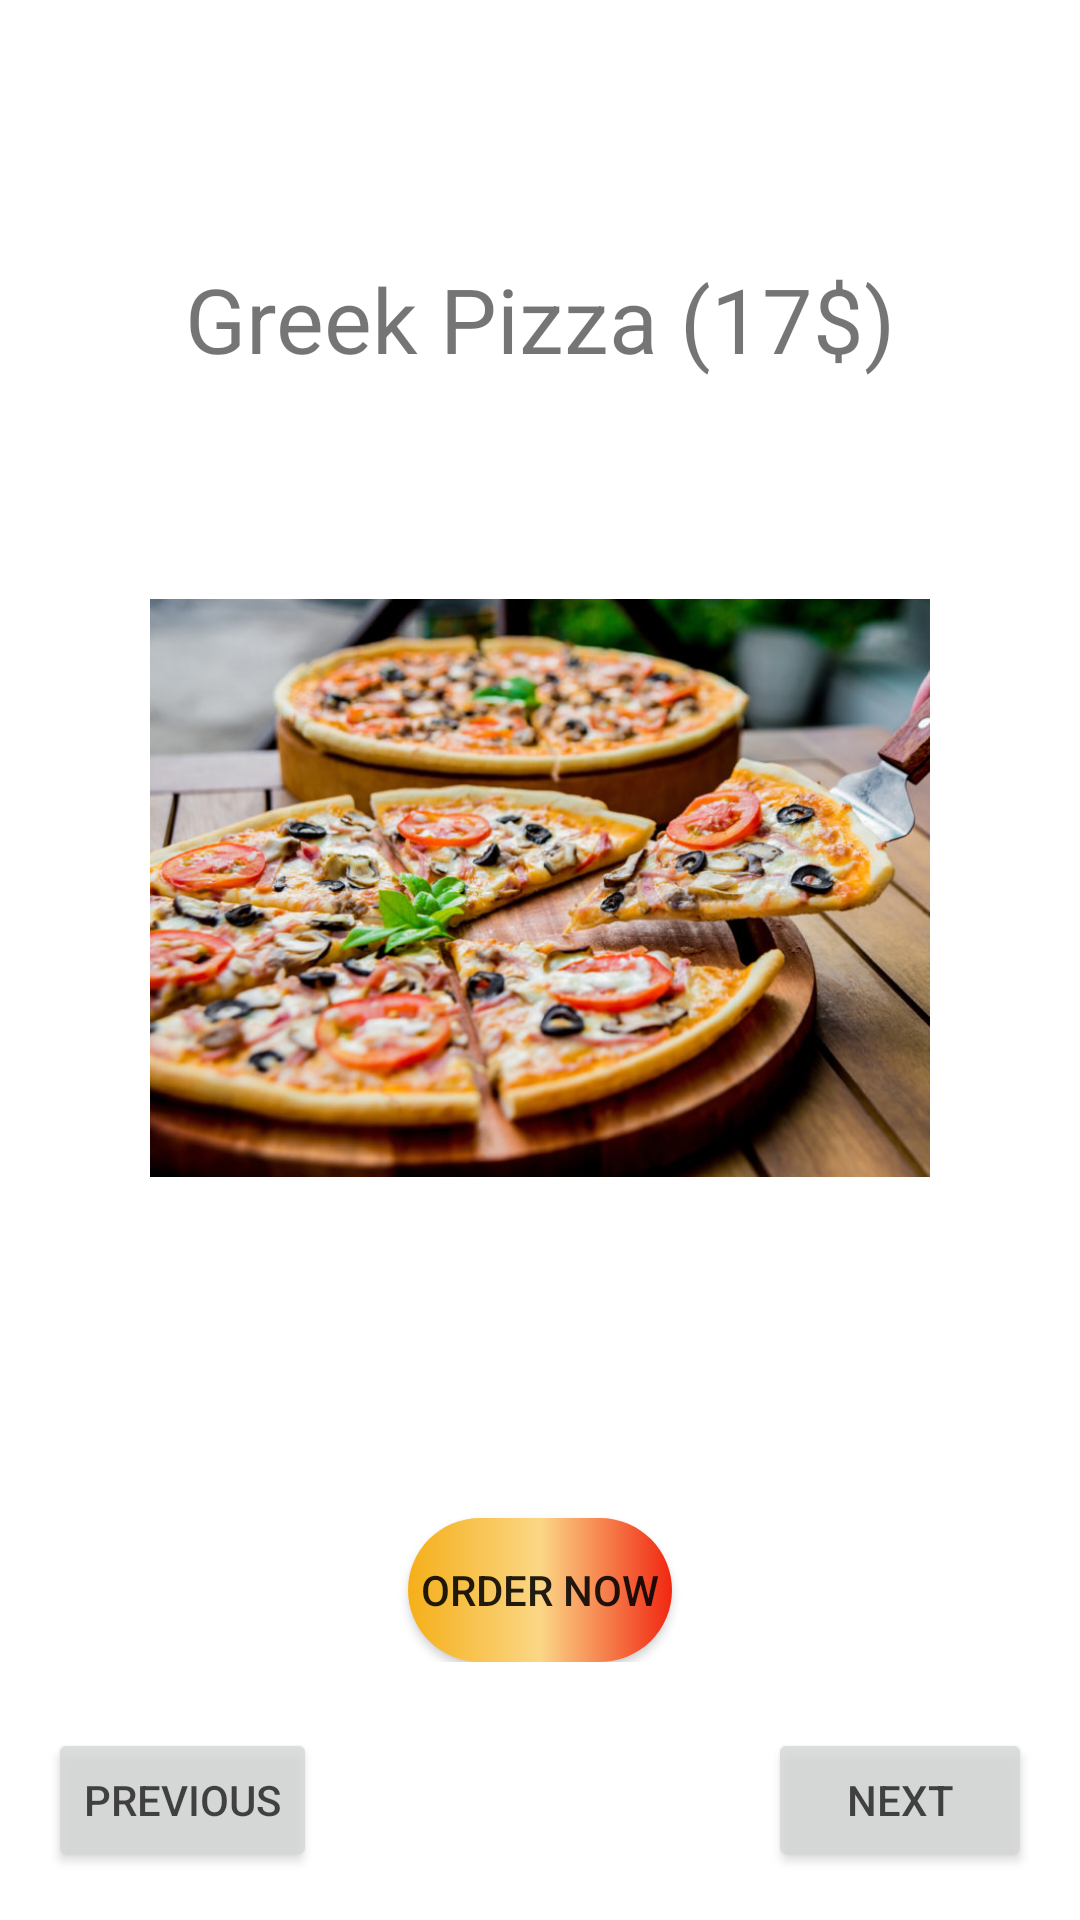

This screen was rendered from an Android layout file. Write that file and the resources it references.
<!-- AndroidManifest.xml: application theme Theme.ApplicationProject -->
<!-- res/layout/activity_gallery.xml -->
<?xml version="1.0" encoding="utf-8"?>
<RelativeLayout
    xmlns:android="http://schemas.android.com/apk/res/android"
    xmlns:app="http://schemas.android.com/apk/res-auto"
    xmlns:tools="http://schemas.android.com/tools"
    android:layout_width="fill_parent"
    android:layout_height="fill_parent"
    tools:context=".GalleryActivity">

    <ViewFlipper
        android:id="@+id/view_flipper"
        android:layout_width="match_parent"
        android:layout_height="match_parent"
        android:inAnimation="@android:anim/slide_in_left"
        android:outAnimation="@android:anim/slide_out_right">

        <RelativeLayout
            android:layout_width="wrap_content"
            android:layout_height="wrap_content"
            android:orientation="vertical"
            android:layout_gravity="center">

            <ImageView

                android:id="@+id/greek_pic"
                android:layout_width="wrap_content"
                android:layout_height="320dp"
                android:layout_marginStart="50dp"
                android:layout_marginLeft="50dp"
                android:layout_marginTop="50dp"
                android:layout_marginEnd="50dp"
                android:layout_marginRight="50dp"
                android:layout_marginBottom="50dp"
                android:src="@drawable/greekpizza" />

            <TextView
                android:layout_width="match_parent"
                android:layout_height="wrap_content"

                android:text="@string/greekdes"
                android:textAlignment="center"
                android:textSize="30sp" />

            <android.widget.Button
                android:layout_width="wrap_content"
                android:layout_height="wrap_content"
                android:layout_centerHorizontal="true"
                android:layout_below="@+id/greek_pic"
                android:background="@drawable/custom_button"
                android:backgroundTint="@null"
                android:text="@string/ordernow_btn"
                android:id="@+id/order_btn1"/>


        </RelativeLayout>



        <RelativeLayout
            android:layout_width="wrap_content"
            android:layout_height="wrap_content"
            android:orientation="vertical"
            android:layout_gravity="center">

            <ImageView

                android:src="@drawable/margarita"
                android:layout_width="wrap_content"
                android:layout_height="wrap_content"
                android:id="@+id/margarita_pic"
                />
            <TextView

                android:layout_width="match_parent"
                android:layout_height="match_parent"
                android:text="@string/margaritades"
                android:textSize="30sp"
                android:layout_margin="15dp"
                android:textAlignment="center"
                android:layout_alignParentBottom="true" />
            <android.widget.Button
                android:layout_width="wrap_content"
                android:layout_height="wrap_content"
                android:text="@string/ordernow_btn"
                android:layout_centerHorizontal="true"
                android:layout_below="@+id/margarita_pic"
                android:layout_margin="10dp"
                android:background="@drawable/custom_button"
                android:id="@+id/order_btn2"
                />
        </RelativeLayout>

        <RelativeLayout
            android:layout_width="wrap_content"
            android:layout_height="wrap_content"
            android:orientation="vertical"
            android:layout_gravity="center">

            <ImageView

                android:src="@drawable/fungipizza"
                android:layout_width="wrap_content"
                android:layout_height="wrap_content"
                android:id="@+id/fungi_pic"
                />
            <TextView
                android:layout_width="match_parent"
                android:layout_height="match_parent"
                android:text="@string/fungides"
                android:textSize="30sp"
                android:layout_margin="15dp"
                android:textAlignment="center"
                android:layout_alignParentBottom="true" />
            <android.widget.Button
                android:layout_width="wrap_content"
                android:layout_height="wrap_content"
                android:text="@string/ordernow_btn"
                android:layout_centerHorizontal="true"
                android:layout_below="@+id/fungi_pic"
                android:layout_margin="10dp"
                android:background="@drawable/custom_button"
                android:id="@+id/order_btn3"
                />
        </RelativeLayout>

        <RelativeLayout
            android:layout_width="wrap_content"
            android:layout_height="wrap_content"
            android:orientation="vertical"
            android:layout_gravity="center">

            <ImageView

                android:src="@drawable/peperonipizza"
                android:layout_width="wrap_content"
                android:layout_height="wrap_content"
                android:id="@+id/peperoni_pic"

                />
            <TextView
                android:layout_width="match_parent"
                android:layout_height="match_parent"
                android:text="@string/peperonides"
                android:textSize="30sp"
                android:layout_margin="15dp"
                android:textAlignment="center"
                android:layout_alignParentBottom="true" />
            <android.widget.Button
                android:layout_width="wrap_content"
                android:layout_height="wrap_content"
                android:text="@string/ordernow_btn"
                android:layout_centerHorizontal="true"
                android:layout_below="@+id/peperoni_pic"
                android:layout_margin="10dp"
                android:background="@drawable/custom_button"
                android:id="@+id/order_btn4"
                />
        </RelativeLayout>

        <RelativeLayout
            android:layout_width="wrap_content"
            android:layout_height="wrap_content"
            android:orientation="vertical"
            android:layout_gravity="center">

            <ImageView

                android:src="@drawable/marinerapizza"
                android:layout_width="wrap_content"
                android:layout_height="wrap_content"
                android:id="@+id/marinera_pic"
                />
            <TextView
                android:layout_width="match_parent"
                android:layout_height="match_parent"
                android:text="@string/marinerades"
                android:textSize="30sp"
                android:textAlignment="center"
                android:layout_alignParentBottom="true" />
            <android.widget.Button
                android:layout_width="wrap_content"
                android:layout_height="wrap_content"
                android:text="@string/ordernow_btn"
                android:layout_centerHorizontal="true"
                android:layout_below="@+id/marinera_pic"
                android:layout_margin="10dp"
                android:background="@drawable/custom_button"
                android:id="@+id/order_btn5"
                />
        </RelativeLayout>

        <RelativeLayout
            android:layout_width="wrap_content"
            android:layout_height="wrap_content"
            android:orientation="vertical"
            android:layout_gravity="center">

            <ImageView

                android:src="@drawable/vegipizza"
                android:layout_width="wrap_content"
                android:layout_height="wrap_content"
                android:id="@+id/vegi_pic"
                />
            <TextView
                android:layout_width="match_parent"
                android:layout_height="match_parent"
                android:text="@string/vegides"
                android:textSize="30sp"
                android:textAlignment="center"
                android:layout_alignParentBottom="true" />
            <android.widget.Button
                android:layout_width="wrap_content"
                android:layout_height="wrap_content"
                android:text="@string/ordernow_btn"
                android:layout_centerHorizontal="true"
                android:layout_below="@+id/vegi_pic"
                android:layout_margin="10dp"
                android:background="@drawable/custom_button"
                android:id="@+id/order_btn6"
                />
        </RelativeLayout>
    </ViewFlipper>

    <Button
        android:layout_width="wrap_content"
        android:layout_height="wrap_content"
        android:text="@string/prev"
        android:onClick="previousView"
        android:layout_alignParentBottom="true"
        android:layout_alignParentStart="true"
        android:layout_margin="16dp"
        android:alpha="0.8"
        app:shapeAppearanceOverlay="@style/leaf" />



    <Button
        android:layout_width="wrap_content"
        android:layout_height="wrap_content"
        android:text="@string/next"
        android:onClick="NextView"
        android:layout_alignParentBottom="true"
        android:layout_alignParentEnd="true"
        android:layout_margin="16dp"
        android:alpha="0.8"
        app:shapeAppearanceOverlay="@style/leaf" />
</RelativeLayout>
<!-- resources referenced by this layout -->
<resources>
  <!-- drawable custom_button (drawable) -->
  <?xml version="1.0" encoding="utf-8"?>
  <selector xmlns:android="http://schemas.android.com/apk/res/android">
  <item
  
      android:drawable="@drawable/order_btn">
  
  </item>
  </selector>
  <!-- drawable fungipizza: jpg bitmap (drawable, 127698 bytes) -->
  <!-- drawable greekpizza: jpg bitmap (drawable, 120343 bytes) -->
  <!-- drawable marinerapizza: jpg bitmap (drawable, 154637 bytes) -->
  <string name="fungides">Funghi Pizza (15$)</string>
  <string name="greekdes">Greek Pizza (17$)</string>
  <string name="margaritades">Margherita Pizza(15$)</string>
  <string name="marinerades">Marinera Pizza (16$)</string>
  <string name="next">Next</string>
  <string name="ordernow_btn">Order Now</string>
  <string name="peperonides">Pepperoni Pizza (19$)</string>
  <string name="prev">Previous</string>
  <string name="vegides">Vegan Pizza (15$)</string>
  <style name="leaf">
          <item name="cornerSizeTopLeft">70%</item>           //can specify corner position
          
          <item name="cornerSizeBottomRight">70%</item>
          
      </style>
  <style name="Theme.ApplicationProject" parent="Theme.MaterialComponents.DayNight.DarkActionBar">
  
          <item name="colorPrimary">#d54e4d</item>
          <item name="colorPrimaryVariant">#d54e4d</item>
          <item name="colorOnPrimary">@color/black</item>
  
          
          <item name="colorSecondary">#ee6b55</item>
          <item name="colorSecondaryVariant">@color/white</item>
          <item name="colorOnSecondary">@color/black</item>
  
          <item name="android:statusBarColor" tools:targetApi="l">?attr/colorPrimaryVariant</item>
  
      </style>
  <!-- drawable order_btn (drawable) -->
  <?xml version="1.0" encoding="utf-8"?>
  <shape
      xmlns:android="http://schemas.android.com/apk/res/android"  android:shape="rectangle">
  
      <gradient
          android:startColor="#f5af19"
          android:centerColor="#FBD786"
          android:endColor="#f12711"
          android:type="linear">
  
      </gradient>
      <corners android:radius="100dp"></corners>
  
  </shape>
  <color name="black">#FF000000</color>
  <color name="white">#FFFFFFFF</color>
</resources>
